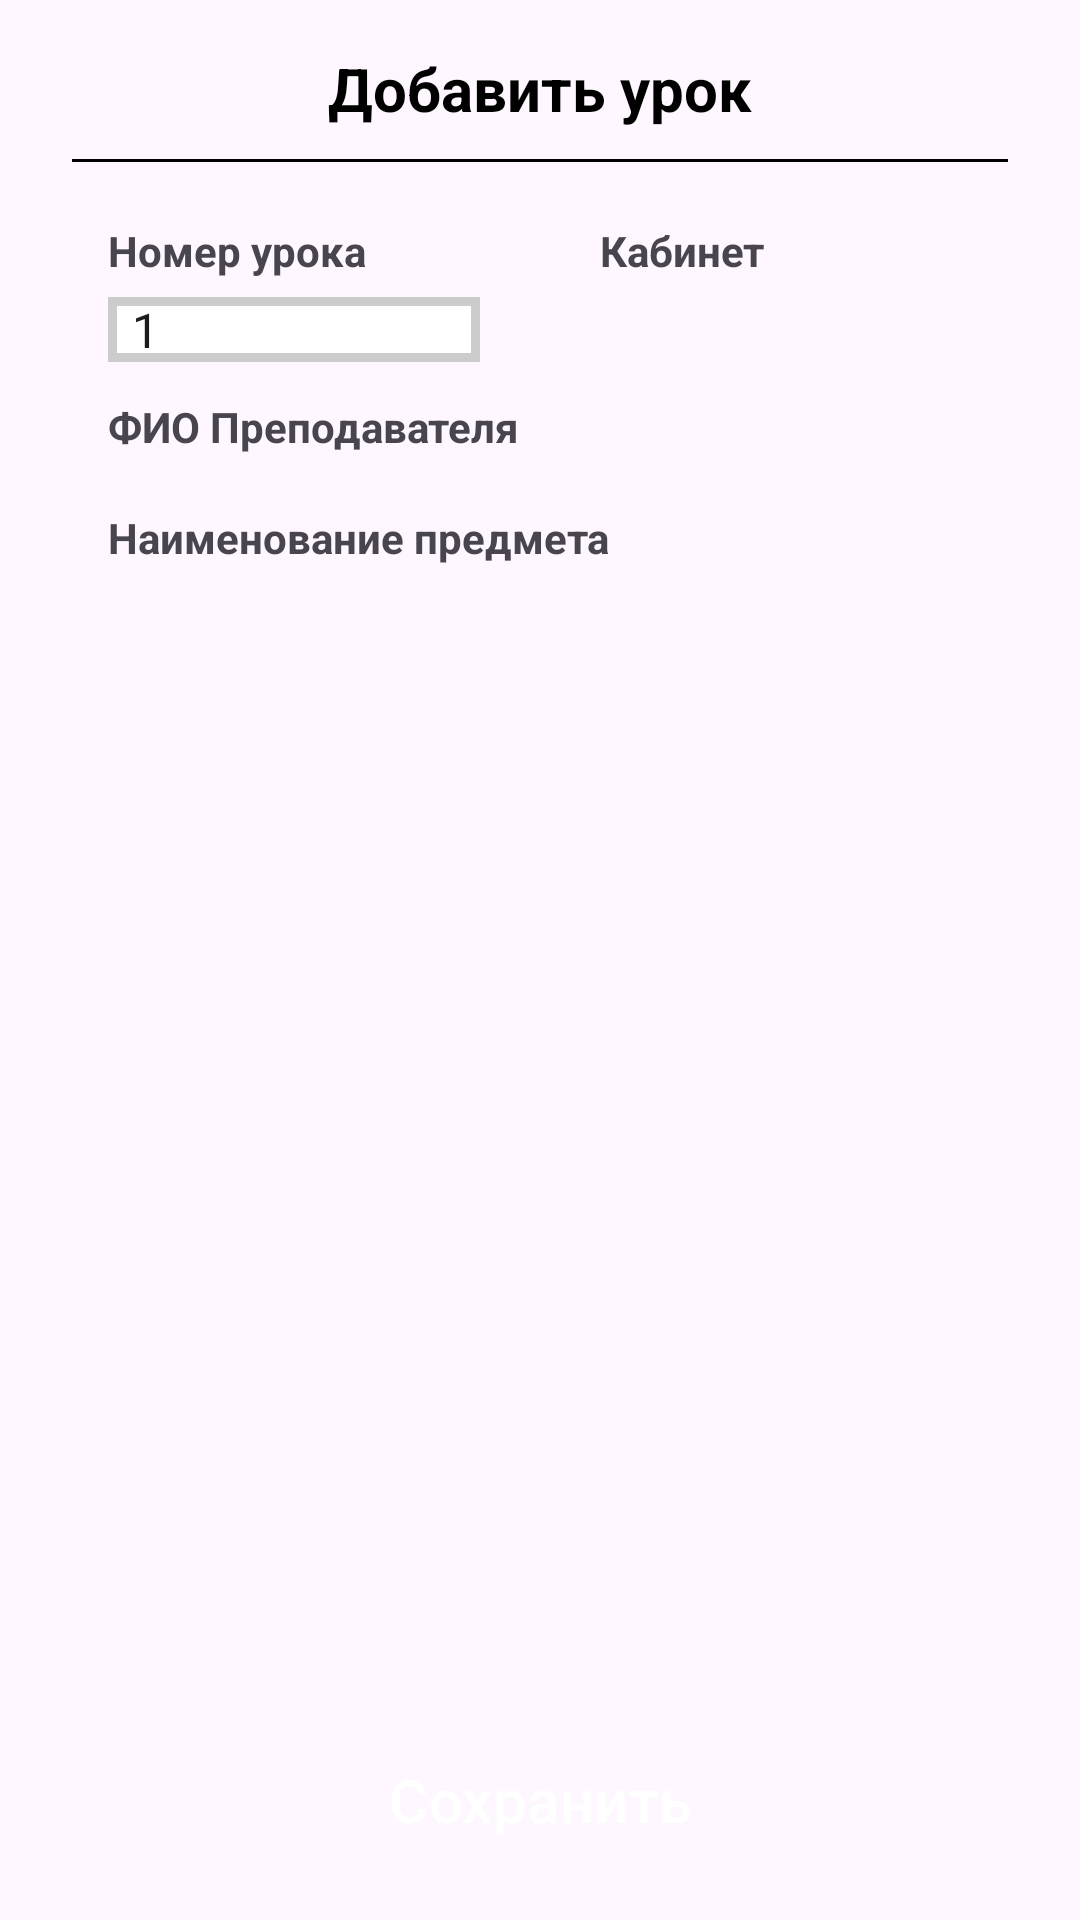

Reconstruct the res/layout file that produces this screen, plus the resources it refers to.
<!-- AndroidManifest.xml: application theme Theme.SchoolDiary -->
<!-- res/layout/bottom_sheet3.xml -->
<?xml version="1.0" encoding="utf-8"?>
<androidx.constraintlayout.widget.ConstraintLayout xmlns:android="http://schemas.android.com/apk/res/android"
    xmlns:app="http://schemas.android.com/apk/res-auto"
    xmlns:tools="http://schemas.android.com/tools"
    android:layout_width="match_parent"
    android:layout_height="wrap_content"
    android:minHeight="340dp"
    android:orientation="vertical"
    android:padding="16dp">

    <TextView
        android:id="@+id/textView2"
        android:layout_width="wrap_content"
        android:layout_height="wrap_content"
        android:layout_gravity="center"
        android:text="Добавить урок"
        android:textColor="@color/black"
        android:textSize="20sp"
        android:textStyle="bold"
        app:layout_constraintEnd_toEndOf="parent"
        app:layout_constraintStart_toStartOf="parent"
        app:layout_constraintTop_toTopOf="parent" />

    <View
        android:id="@+id/separator"
        android:layout_width="match_parent"
        android:layout_height="1dp"
        android:layout_marginHorizontal="8dp"
        android:layout_marginTop="10dp"
        android:background="@color/black"
        app:layout_constraintEnd_toEndOf="parent"
        app:layout_constraintStart_toStartOf="parent"
        app:layout_constraintTop_toBottomOf="@id/textView2" />

    <Button
        android:id="@+id/add_lesson"
        style="@style/MyButtonStyle"
        android:layout_width="wrap_content"
        android:layout_height="wrap_content"
        android:layout_gravity="center"
        android:minWidth="240dp"
        android:text="Сохранить"
        android:textSize="20sp"
        app:layout_constraintBottom_toBottomOf="parent"
        app:layout_constraintEnd_toEndOf="parent"
        app:layout_constraintStart_toStartOf="parent" />

    <Spinner
        android:id="@+id/lesson_number"
        android:layout_width="0dp"
        android:layout_height="wrap_content"
        android:layout_marginStart="20dp"
        android:layout_marginTop="6dp"
        android:layout_marginEnd="20dp"
        android:background="@drawable/spinner_background"
        android:entries="@array/lessons"
        app:layout_constraintEnd_toStartOf="@id/guideline1"
        app:layout_constraintHorizontal_bias="0.0"
        app:layout_constraintStart_toStartOf="parent"
        app:layout_constraintTop_toBottomOf="@+id/textView7" />


    <Spinner
        android:id="@+id/rooms"
        android:layout_width="0dp"
        android:layout_height="wrap_content"
        android:layout_marginStart="20dp"
        android:layout_marginTop="6dp"
        android:layout_marginEnd="20dp"
        android:background="@drawable/spinner_background"
        app:layout_constraintEnd_toEndOf="parent"
        app:layout_constraintHorizontal_bias="0.0"
        app:layout_constraintStart_toStartOf="@id/guideline1"
        app:layout_constraintTop_toBottomOf="@+id/textView8" />

    <androidx.constraintlayout.widget.Guideline
        android:id="@+id/guideline1"
        android:layout_width="wrap_content"
        android:layout_height="wrap_content"
        android:orientation="vertical"
        app:layout_constraintGuide_percent="0.5" />

    <Spinner
        android:id="@+id/teachers_name"
        android:layout_width="0dp"
        android:layout_height="wrap_content"
        android:layout_marginStart="20dp"
        android:layout_marginTop="6dp"
        android:layout_marginEnd="20dp"
        android:background="@drawable/spinner_background"
        app:layout_constraintEnd_toEndOf="parent"
        app:layout_constraintHorizontal_bias="0.0"
        app:layout_constraintStart_toStartOf="parent"
        app:layout_constraintTop_toBottomOf="@+id/textView9" />

    <Spinner
        android:id="@+id/lessons_name"
        android:layout_width="0dp"
        android:layout_height="wrap_content"
        android:layout_marginStart="20dp"
        android:layout_marginTop="6dp"
        android:layout_marginEnd="20dp"
        android:background="@drawable/spinner_background"
        app:layout_constraintEnd_toEndOf="parent"
        app:layout_constraintHorizontal_bias="0.0"
        app:layout_constraintStart_toStartOf="parent"
        app:layout_constraintTop_toBottomOf="@+id/textView10" />

    <TextView
        android:id="@+id/textView7"
        android:layout_width="wrap_content"
        android:layout_height="wrap_content"
        android:layout_marginStart="20dp"
        android:layout_marginTop="20dp"
        android:text="Номер урока"
        android:textSize="14sp"
        android:textStyle="bold"
        app:layout_constraintStart_toStartOf="parent"
        app:layout_constraintTop_toBottomOf="@+id/separator" />

    <TextView
        android:id="@+id/textView8"
        android:layout_width="wrap_content"
        android:layout_height="wrap_content"
        android:layout_marginStart="20dp"
        android:layout_marginTop="20dp"
        android:text="Кабинет"
        android:textSize="14sp"
        android:textStyle="bold"
        app:layout_constraintStart_toStartOf="@+id/guideline1"
        app:layout_constraintTop_toBottomOf="@+id/separator" />

    <TextView
        android:id="@+id/textView9"
        android:layout_width="wrap_content"
        android:layout_height="wrap_content"
        android:layout_marginStart="20dp"
        android:layout_marginTop="12dp"
        android:text="ФИО Преподавателя"
        android:textSize="14sp"
        android:textStyle="bold"
        app:layout_constraintStart_toStartOf="parent"
        app:layout_constraintTop_toBottomOf="@+id/lesson_number" />

    <TextView
        android:id="@+id/textView10"
        android:layout_width="wrap_content"
        android:layout_height="wrap_content"
        android:layout_marginStart="20dp"
        android:layout_marginTop="12dp"
        android:text="Наименование предмета"
        android:textSize="14sp"
        android:textStyle="bold"
        app:layout_constraintStart_toStartOf="parent"
        app:layout_constraintTop_toBottomOf="@+id/teachers_name" />

</androidx.constraintlayout.widget.ConstraintLayout>
<!-- resources referenced by this layout -->
<resources>
  <string-array name="lessons">
          <item>1</item>
          <item>2</item>
          <item>3</item>
          <item>4</item>
          <item>5</item>
          <item>6</item>
      </string-array>
  <color name="black">#FF000000</color>
  <!-- drawable spinner_background (drawable) -->
  <selector xmlns:android="http://schemas.android.com/apk/res/android">
      <item>
          <shape android:shape="rectangle">
              <solid android:color="#FFFFFF"/>
              <stroke android:width="3dp" android:color="#CCCCCC"/>
          </shape>
      </item>
  </selector>
  <style name="MyButtonStyle" parent="Widget.Material3.Button">
          <item name="backgroundTint">@color/md3_primary</item>
          <item name="android:textColor">@color/white</item>
          <item name="cornerRadius">10dp</item>
      </style>
  <style name="Theme.SchoolDiary" parent="Base.Theme.SchoolDiary" />
  <color name="md3_primary">#2C6FB9</color>
  <color name="white">#FFFFFFFF</color>
  <style name="Base.Theme.SchoolDiary" parent="Theme.Material3.Light.NoActionBar">
          
          <item name="colorPrimary">@color/md3_primary</item>
          <item name="colorOnPrimary">@color/white</item>
          <item name="colorPrimaryContainer">@color/md3_primary_container</item>
          <item name="colorOnPrimaryContainer">@color/md3_on_primary_container</item>
  
          
          <item name="colorSecondaryContainer">@color/md3_secondary_container</item>
          <item name="colorOnSecondaryContainer">@color/md3_on_secondary_container</item>
  
          
          <item name="toolbarStyle">@style/Widget.Material3.Toolbar</item>
  
          
          <item name="materialButtonStyle">@style/MyButtonStyle</item>
  
          
          <item name="tabStyle">@style/MyTabLayoutStyle</item>
      </style>
  <color name="md3_primary_container">#FFFFFF</color>
  <color name="md3_on_primary_container">#2C6FB9</color>
  <color name="md3_secondary_container">#2C6FB9</color>
  <color name="md3_on_secondary_container">#FFFFFF</color>
  <style name="MyTabLayoutStyle" parent="Widget.Material3.TabLayout">
          <item name="tabTextAppearance">@style/MyTabTextStyle</item>
      </style>
  <style name="MyTabTextStyle" parent="TextAppearance.Material3.TitleSmall">
          <item name="textAllCaps">false</item>
          <item name="android:textSize">14sp</item> 
      </style>
</resources>
